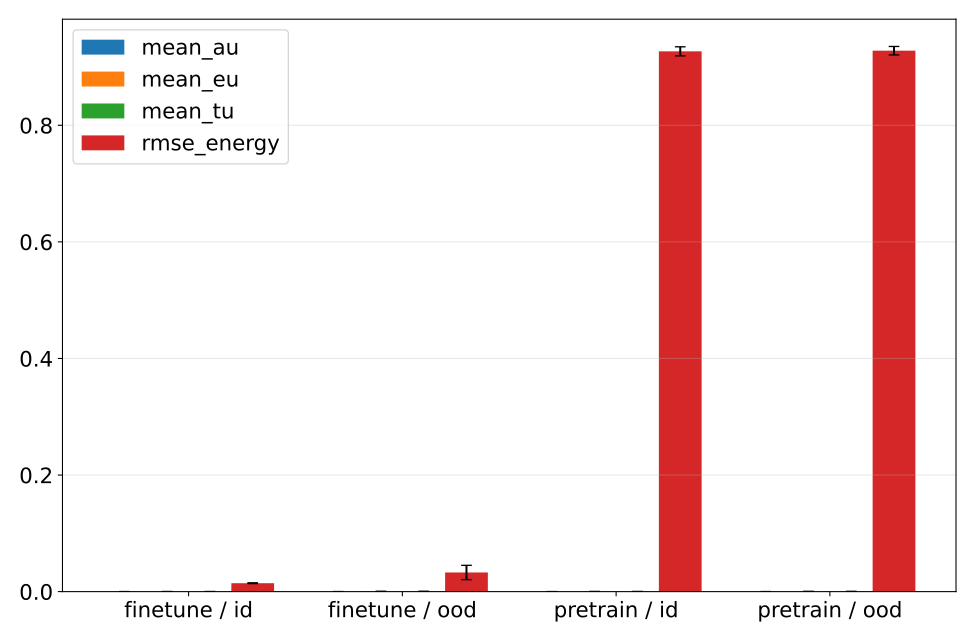

The file beside this chart, header and first rows:
phase, split, mean_au, mean_au_mean, mean_au_std, mean_au_ci95_low, mean_au_ci95_high, mean_au_n, mean_au_geometric_mean, mean_au_geometric_ci95_low, mean_au_geometric_ci95_high, mean_au_geometric_n, mean_eu, mean_eu_mean, mean_eu_std, mean_eu_ci95_low, mean_eu_ci95_high, mean_eu_n, mean_eu_geometric_mean, mean_eu_geometric_ci95_low, mean_eu_geometric_ci95_high, mean_eu_geometric_n, mean_tu, mean_tu_mean
finetune, id, 0.0, 0.0, 0.0, 0.0, 0.0, 5, nan, nan, nan, 0, 9.897101298432517e-05, 9.897101298432517e-05, 2.2029020649476004e-05, 7.16227561610591e-05, 0.0001263, 5, 9.727613420919811e-05, 7.582295084164165e-05, 0.0001248, 5, 9.897101298432517e-05, 9.897101298432517e-05
finetune, ood, 0.0, 0.0, 0.0, 0.0, 0.0, 5, nan, nan, nan, 0, 0.0003397, 0.0003397, 0.0001953, 9.730946725929469e-05, 0.0005821, 5, 0.0003059, 0.0001681, 0.0005567, 5, 0.0003397, 0.0003397
pretrain, id, 0.0, 0.0, 0.0, 0.0, 0.0, 5, nan, nan, nan, 0, 0.0001136, 0.0001136, 5.180880982889085e-06, 0.0001072, 0.00012, 5, 0.0001135, 0.0001072, 0.0001201, 5, 0.0001136, 0.0001136
pretrain, ood, 0.0, 0.0, 0.0, 0.0, 0.0, 5, nan, nan, nan, 0, 0.0002947, 0.0002947, 8.22037348697728e-05, 0.0001927, 0.0003968, 5, 0.0002845, 0.0001946, 0.0004161, 5, 0.0002947, 0.0002947
